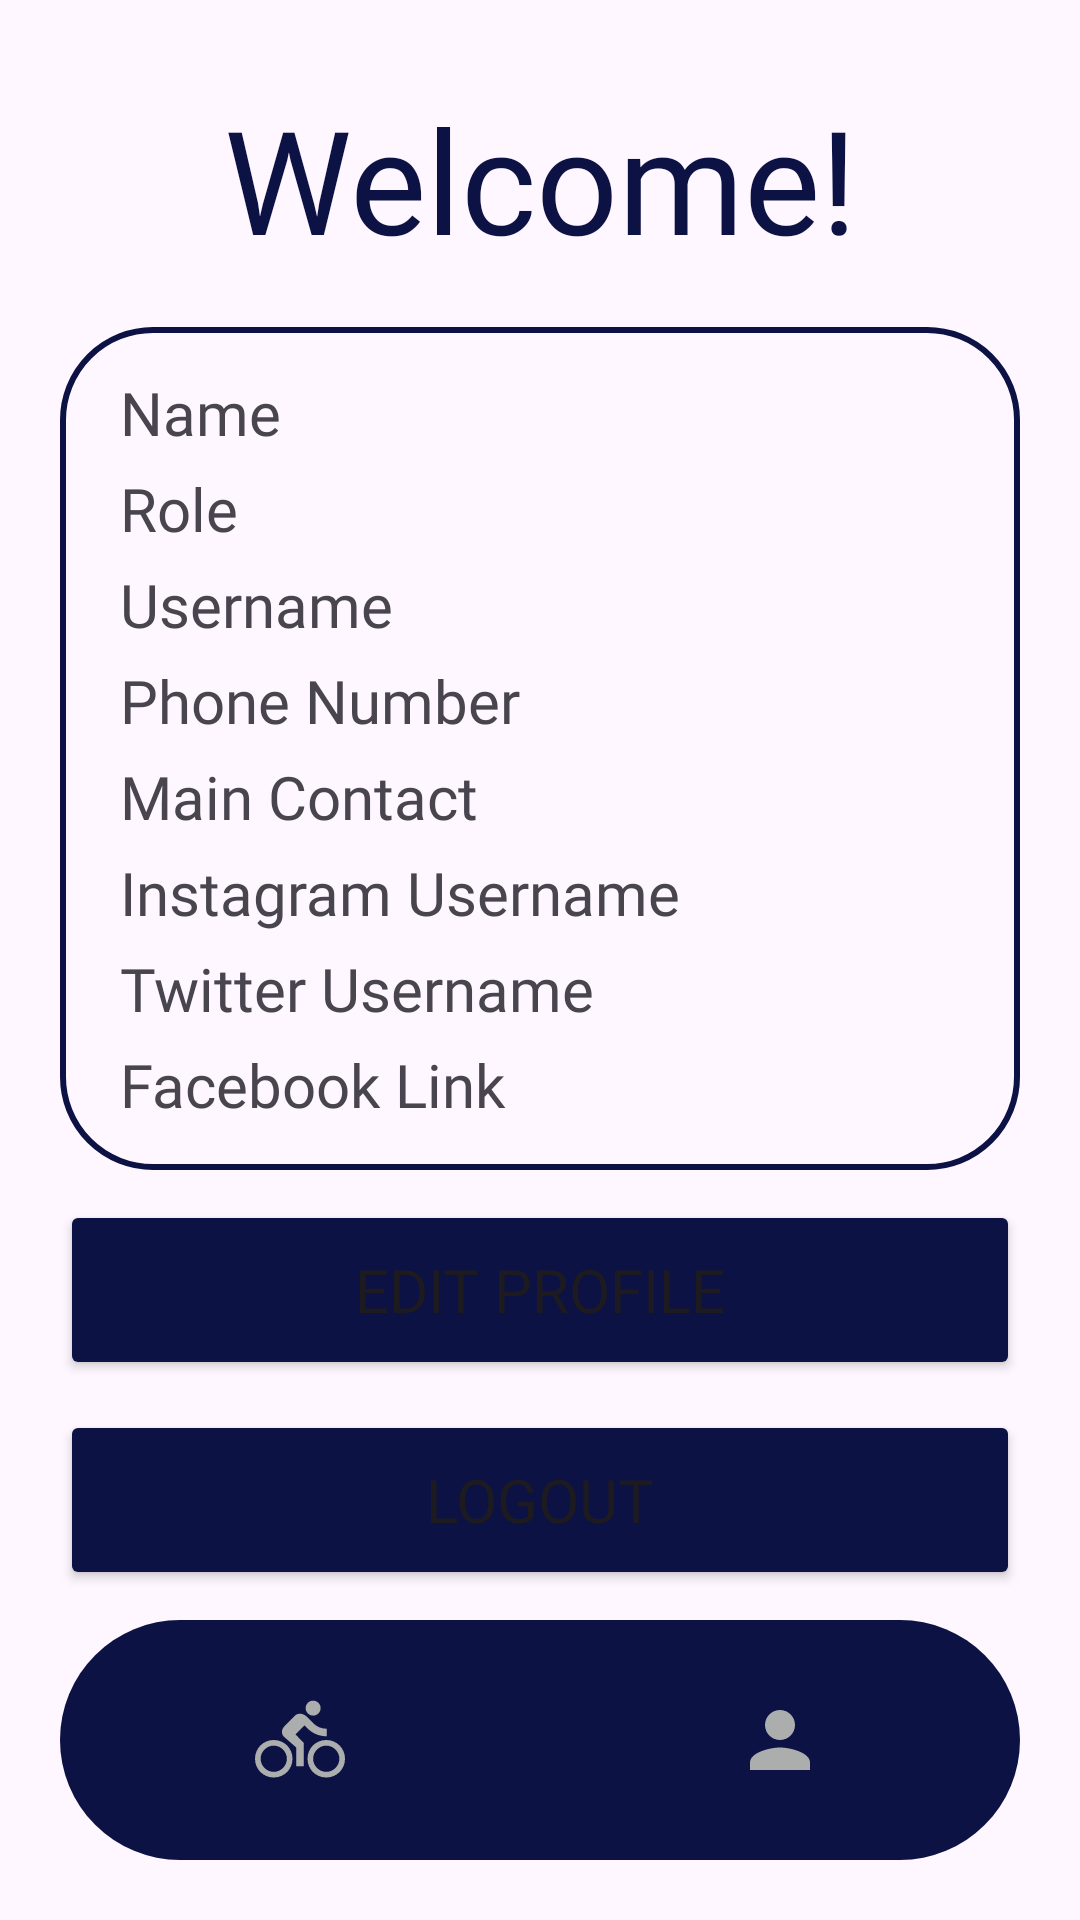

Layout XML and referenced resources for this Android screen:
<!-- AndroidManifest.xml: application theme Theme.EastCyclingClub -->
<!-- res/layout/club_activity_profile.xml -->
<?xml version="1.0" encoding="utf-8"?>
<RelativeLayout xmlns:android="http://schemas.android.com/apk/res/android"
    xmlns:app="http://schemas.android.com/apk/res-auto"
    xmlns:tools="http://schemas.android.com/tools"
    android:layout_width="match_parent"
    android:layout_height="match_parent"
    tools:context=".ClubActivityProfile">

    <TextView
        android:id="@+id/welcome"
        android:layout_width="fill_parent"
        android:layout_height="wrap_content"
        android:layout_above="@+id/linearLayout"
        android:layout_alignParentStart="true"
        android:layout_alignParentTop="true"
        android:layout_marginStart="20dp"
        android:layout_marginTop="20dp"
        android:layout_marginEnd="20dp"
        android:fontFamily="@font/sf_pro"
        android:gravity="center"
        android:text="Welcome!"
        android:textColor="@color/royal_blue"
        android:textSize="48sp" />


    <LinearLayout
        android:id="@+id/linearLayout"
        android:layout_width="match_parent"
        android:layout_height="wrap_content"
        android:layout_above="@+id/editButton"
        android:layout_marginStart="20dp"
        android:layout_marginTop="10dp"
        android:layout_marginEnd="20dp"
        android:layout_marginBottom="0dp"
        android:background="@drawable/royalblue_border"
        android:orientation="vertical"
        android:padding="10dp"
        android:paddingStart="20dp"
        android:paddingEnd="20dp">

        <TextView
            android:id="@+id/nameTextView"
            android:layout_width="match_parent"
            android:layout_height="wrap_content"
            android:layout_marginTop="5dp"
            android:fontFamily="@font/sf_pro"
            android:text="Name"
            android:textSize="20sp" />

        <TextView
            android:id="@+id/profileRole"
            android:layout_width="match_parent"
            android:layout_height="wrap_content"
            android:layout_marginTop="5dp"
            android:fontFamily="@font/sf_pro"
            android:text="Role"
            android:textSize="20sp" />

        <TextView
            android:id="@+id/profileUsername"
            android:layout_width="match_parent"
            android:layout_height="wrap_content"
            android:layout_marginTop="5dp"
            android:fontFamily="@font/sf_pro"
            android:text="Username"
            android:textSize="20sp" />

        <TextView
            android:id="@+id/phoneNumberTextView"
            android:layout_width="match_parent"
            android:layout_height="wrap_content"
            android:layout_marginTop="5dp"
            android:fontFamily="@font/sf_pro"
            android:text="Phone Number"
            android:textSize="20sp" />

        <TextView
            android:id="@+id/mainContactTextView"
            android:layout_width="match_parent"
            android:layout_height="wrap_content"
            android:layout_marginTop="5dp"
            android:fontFamily="@font/sf_pro"
            android:text="Main Contact"
            android:textSize="20sp" />

        <TextView
            android:id="@+id/instagramUsernameTextView"
            android:layout_width="match_parent"
            android:layout_height="wrap_content"
            android:layout_marginTop="5dp"
            android:fontFamily="@font/sf_pro"
            android:text="Instagram Username"
            android:textSize="20sp" />

        <TextView
            android:id="@+id/twitterUsernameTextView"
            android:layout_width="match_parent"
            android:layout_height="wrap_content"
            android:layout_marginTop="5dp"
            android:fontFamily="@font/sf_pro"
            android:text="Twitter Username"
            android:textSize="20sp" />

        <TextView
            android:id="@+id/facebookLinkTextView"
            android:layout_width="match_parent"
            android:layout_height="wrap_content"
            android:layout_marginTop="5dp"
            android:layout_marginBottom="5dp"
            android:fontFamily="@font/sf_pro"
            android:text="Facebook Link"
            android:textSize="20sp" />
    </LinearLayout>

    <Button
        android:id="@+id/editButton"
        android:layout_width="0dp"
        android:layout_height="60dp"
        android:layout_above="@+id/logoutButton"
        android:layout_alignParentStart="true"
        android:layout_alignParentEnd="true"
        android:layout_marginStart="20dp"
        android:layout_marginTop="10dp"
        android:layout_marginEnd="20dp"
        android:backgroundTint="@color/royal_blue"
        android:fontFamily="@font/sf_pro"
        android:gravity="center"
        android:text="Edit Profile"
        android:textSize="20sp" />

    <Button
        android:id="@+id/logoutButton"
        android:layout_width="0dp"
        android:layout_height="60dp"
        android:layout_above="@+id/bottomNavigation"
        android:layout_alignParentStart="true"
        android:layout_alignParentEnd="true"
        android:layout_marginStart="20dp"
        android:layout_marginTop="10dp"
        android:layout_marginEnd="20dp"
        android:layout_marginBottom="0dp"
        android:backgroundTint="@color/royal_blue"
        android:fontFamily="@font/sf_pro"
        android:gravity="center"
        android:text="Logout"
        android:textSize="20sp" />

    <com.google.android.material.bottomnavigation.BottomNavigationView
        android:id="@+id/bottomNavigation"
        android:layout_width="wrap_content"
        android:layout_height="wrap_content"
        android:layout_alignParentStart="true"
        android:layout_alignParentEnd="true"
        android:layout_alignParentBottom="true"
        android:layout_marginStart="20dp"
        android:layout_marginTop="10dp"
        android:layout_marginEnd="20dp"
        android:layout_marginBottom="20dp"
        android:background="@drawable/bottom_background"
        android:elevation="2dp"
        app:itemIconSize="30dp"
        app:itemIconTint="@drawable/item_selector"
        app:itemRippleColor="@android:color/transparent"
        app:labelVisibilityMode="unlabeled"
        app:menu="@menu/bottom_menu_clubowner" />

</RelativeLayout>
<!-- resources referenced by this layout -->
<resources>
  <color name="royal_blue">#0d1245</color>
  <!-- drawable bottom_background (drawable) -->
  <?xml version="1.0" encoding="utf-8"?>
  <shape xmlns:android="http://schemas.android.com/apk/res/android"
      android:shape="rectangle">
      <solid android:color="@color/royal_blue"/>
      <corners
          android:radius="40dp"/>
  </shape>
  <!-- drawable royalblue_border (drawable) -->
  <?xml version="1.0" encoding="utf-8"?>
  <shape xmlns:android="http://schemas.android.com/apk/res/android"
      android:shape="rectangle">
      <stroke
          android:width="2dp"
          android:color="@color/royal_blue"/>/>
      <corners
          android:radius="30dp"/>
  </shape>
  <style name="Theme.EastCyclingClub" parent="Base.Theme.EastCyclingClub" />
  <style name="Base.Theme.EastCyclingClub" parent="Theme.Material3.DayNight.NoActionBar">
          
          
      </style>
</resources>
